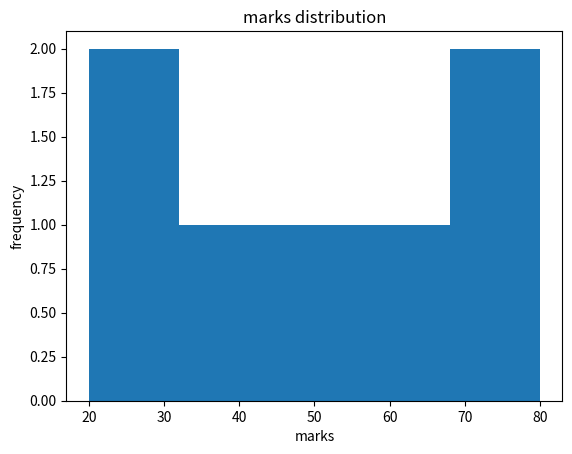

The matplotlib source for this figure:
import matplotlib.pyplot as plt
marks=[20,30,40,50,60,70,80]
plt.hist(marks, bins=5)
plt.title("marks distribution")
plt.xlabel("marks")
plt.ylabel("frequency")
plt.show()
